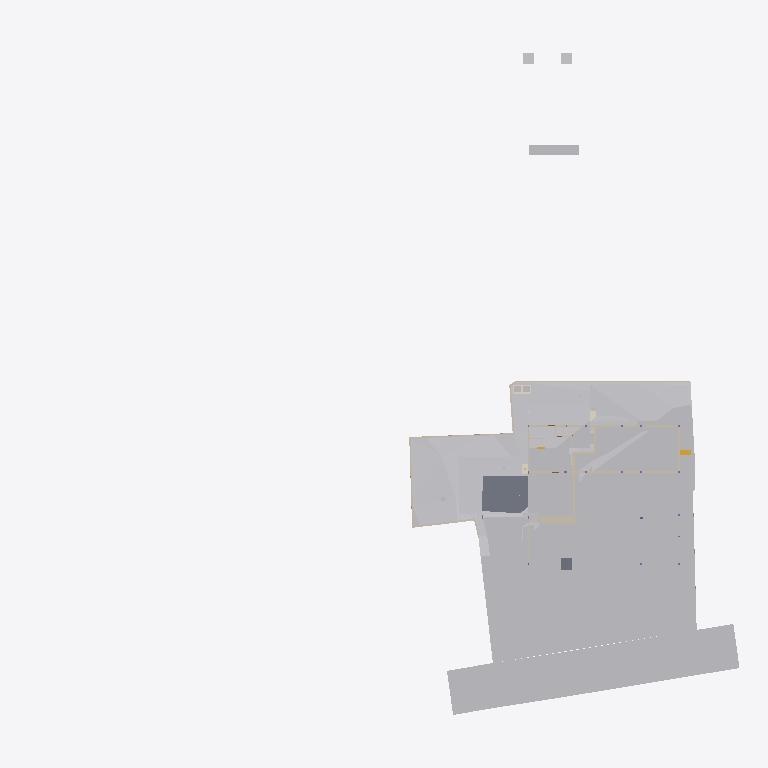
Plan cut of the same IFC building model at storey 'Footing' (level -3.50 m, cut at -2.10 m), seen from above with north up, elements coloured by IFC class (only those large enough to see are counted): 28 other elements (light grey), 23 walls (beige), 3 coverings (cream), 2 slabs (grey), 1 stair flight (yellow). Cut surfaces are drawn darker.
Extent 96.7 m × 90.0 m × 138.5 m (x, y, z). Storeys (12): Footing at -3.50 m; Site at -2.70 m; GF at -2.65 m; FF Lvl at 0.00 m; Plumbing at 0.00 m; Electrical at 0.00 m; Areacalc at 0.00 m; FF at 0.45 m; FF Lintel at 3.15 m; schedule at 3.50 m; SF at 3.65 m; Terrace at 5.00 m. Elements (790): 134 IfcBeam, 85 IfcWall, 70 IfcCovering, 56 IfcSlab, 48 IfcPipeSegment, 41 IfcColumn, 41 IfcDoor, 36 IfcWindow, 31 IfcEarthworksCut, 30 IfcFurniture, 30 IfcLightFixture, 25 IfcSanitaryTerminal.

HEADER;
FILE_DESCRIPTION(('ViewDefinition [CoordinationView]'),'2;1');
FILE_NAME('Manilal.ifc','2025-08-11T10:50:34+05:30',(),(),'IfcOpenShell 0.8.3-post1','Bonsai 0.8.3-post1','');
FILE_SCHEMA(('IFC4X3'));
ENDSEC;
DATA;
#1480=IFCPROJECT('2TuuvCHJz54PsFPcraEbH$',$,'My Project',$,$,$,$,(#3,#128),#1481);
#3305=IFCSITE('0lpfVeOW52QfroqLYyHNY2',$,'My Site',$,$,#26,$,$,$,$,$,$,$,$);
#3313=IFCBUILDING('0MzaWOaS178x5FMqOflU3C',$,'My Building',$,$,#25,$,$,$,$,$,$);
#2081=IFCBUILDINGSTOREY('09kFoqoxrCvB1_fcEsMZsQ',$,'FF',$,$,#217,$,$,$,$);
#2986=IFCBUILDINGSTOREY('0zoFHJ9PnFW80M$mIVDQW3',$,'GF',$,$,#559675,$,$,$,$);
#17145=IFCBUILDINGSTOREY('0MckaoTknA3edZMUNhTyAK',$,'SF',$,$,#17254,$,$,$,$);
#20035=IFCBUILDINGSTOREY('3LpnsPikv4mRTBpfC3WQtx',$,'FF Lvl',$,$,#20051,$,$,$,$);
#23582=IFCBUILDINGSTOREY('0DtUgpQ1b6nBmkLmvc_ehu',$,'FF Lintel',$,$,#23767,$,$,$,$);
#459032=IFCBUILDINGSTOREY('2nxT8wHGnDX9t8LjuK$yoz',$,'Footing',$,$,#459177,$,$,$,$);
#482732=IFCBUILDINGSTOREY('0qJiDzySr4lhgisX7t8beM',$,'Site',$,$,#482753,$,$,$,$);
#485569=IFCBUILDINGSTOREY('33UZQ2TSvAg8IY4x5QCp2i',$,'schedule',$,$,#490135,$,$,$,$);
#507278=IFCBUILDINGSTOREY('0fi$VcvNr0Zu6wnPuK6jDB',$,'Plumbing',$,$,#507299,$,$,$,$);
#531643=IFCBUILDINGSTOREY('2JRfeNnUP7R92jcKtKmwj5',$,'Electrical',$,$,#531659,$,$,$,$);
#552261=IFCBUILDINGSTOREY('3JrIAq4xL0avIQ8pEnV5X6',$,'Areacalc',$,$,#552277,$,$,$,$);
#564852=IFCBUILDINGSTOREY('2oUibsQsXAPxeAaTU5dGGW',$,'Terrace',$,$,#564873,$,$,$,$);
#550097=IFCGEOGRAPHICELEMENT('3hzKcHmG15MBT$Lf89GHXN',$,'PureSite',$,$,#560045,#550264,$,.TERRAIN.);
#506523=IFCGEOGRAPHICELEMENT('20M0x6_hv1D8u5ftoKpVy3',$,'Road',$,$,#536372,#506537,$,.TERRAIN.);
#557388=IFCEARTHWORKSCUT('2Q_BpVgoH5UP4ov3lAq_Nd',$,'Cut',$,$,#557373,#557387,$,.BASE_EXCAVATION.);
#557170=IFCEARTHWORKSCUT('1orBtrQ6r9QBXstUuMTyak',$,'Cut',$,$,#557157,#557169,$,.BASE_EXCAVATION.);
#557360=IFCEARTHWORKSCUT('2x49TXK193K9MJc3CK9x_n',$,'Cut',$,$,#557348,#557359,$,.BASE_EXCAVATION.);
#557636=IFCEARTHWORKSCUT('0lv4XU7zX8PPDYPdO7aOdg',$,'Cut',$,$,#557624,#557635,$,.BASE_EXCAVATION.);
#29381=IFCSLAB('30Y2A3Waj1_g7GRY9nwvu4',$,'Slab',$,$,#552081,#29392,$,$);
#557336=IFCEARTHWORKSCUT('3NfQzW2p90kemh8IGcUxhf',$,'roader',$,$,#557183,#557335,$,.PAVEMENTMILLING.);
#562401=IFCEARTHWORKSFILL('1xT4$PaqnDAhGXmfddmx$8',$,'Cube',$,$,#563463,#562430,$,.SLOPEFILL.);
#557121=IFCGEOGRAPHICELEMENT('1mqx3WFMb0_xZzgY5_pKpf',$,'Site',$,$,#558011,#557120,$,.TERRAIN.);
#557611=IFCEARTHWORKSCUT('3NGXkKzmP9mwmT7XBm4eTA',$,'Cut',$,$,#557599,#557610,$,.BASE_EXCAVATION.);
#557536=IFCEARTHWORKSCUT('3P_ZVV06j60u6$ptV0zgAt',$,'Cut',$,$,#557524,#557535,$,.BASE_EXCAVATION.);
#93186=IFCVEHICLE('09kCGSf$LDBwv0agp2PRhM',$,'Vehicle',$,$,#559685,#93199,$,$);
#19398=IFCVEHICLE('0rzGDxo0H1CRYsT$ARQpVS',$,'Vehicle',$,$,#559680,#19411,$,$);
#557586=IFCEARTHWORKSCUT('1t$VJ4$o90evgf8hngEw3O',$,'Cut',$,$,#557574,#557585,$,.BASE_EXCAVATION.);
#229124=IFCWALL('3MfSYaOiTA4AjSKpPvRhyi',$,'Wall',$,$,#573561,#229135,$,$);
#171459=IFCFURNITURE('2eCSdMrzH5F8FKRq_Kat7X',$,'Furniture',$,$,#559705,#171491,$,$);
#557993=IFCEARTHWORKSCUT('3BmSG7kdb5efpA6FN0Vb4n',$,'Cut',$,$,#557981,#557992,$,.BASE_EXCAVATION.);
#473463=IFCWALL('1GppCG6LrDywOQqWlDzPYg',$,'Wall',$,$,#501941,#473474,$,$);
#28186=IFCWALL('2UlyJbGOL47vem9W3W5T7b',$,'Wall',$,$,#573596,#28197,$,$);
#470021=IFCSLAB('2e1pOHl499Yey3skTZPOZ0',$,'Slab',$,$,#470319,#470032,$,$);
#557144=IFCEARTHWORKSCUT('3qSRQGu4LBQwY_0nsq1Dm5',$,'Cut',$,$,#557133,#557143,$,.BASE_EXCAVATION.);
#557660=IFCEARTHWORKSCUT('2v1khSIBb6kei0EyPD83zy',$,'Cut',$,$,#557649,#557659,$,.BASE_EXCAVATION.);
#214630=IFCWALL('1v3BeDslv3W8LfR3WiqTEd',$,'Wall',$,$,#573616,#214641,$,$);
#557840=IFCEARTHWORKSCUT('1Tsuz9sRb3YODMAWko00m1',$,'Cut',$,$,#557827,#557839,$,.BASE_EXCAVATION.);
#563932=IFCWALL('1nZl9Had17LxZysm$__xHG',$,'Wall',$,$,#564007,#563956,$,$);
#323032=IFCFURNITURE('22FL70C_91$9Siy4CzgYVV',$,'Furniture',$,$,#559695,#323043,$,$);
#14894=IFCWALL('3LM7Pm6Iv8$Bf3kD16vEYX',$,'Wall',$,$,#501868,#14905,$,$);
#562532=IFCWALL('0msRIByXvC$he7rVGCBgK$',$,'Wall',$,$,#562594,#562556,$,$);
#14810=IFCWALL('1YbjuILpv4AxLe7Ucp54z8',$,'Wall',$,$,#501924,#14821,$,$);
#472189=IFCWALL('04IL2Uoxz3QwDoYYrUEYCu',$,'Wall',$,$,#558835,#472200,$,$);
#557968=IFCEARTHWORKSCUT('08D7EzEO5EDf77PNZj4fIk',$,'Cut',$,$,#557951,#557967,$,.BASE_EXCAVATION.);
#557788=IFCEARTHWORKSCUT('3B9tpb5ar9$vFPGwTx5NZK',$,'Cut',$,$,#557775,#557787,$,.BASE_EXCAVATION.);
#27353=IFCWALL('2Y2Bm57Cb8Exxz7st0aRUc',$,'Wall',$,$,#573611,#27364,$,$);
#583489=IFCCOVERING('0Ah$3$pR59gB1E6vDd4Pp9',$,'Covering',$,$,#583615,#583505,$,$);
#170412=IFCWALL('02QSUeXF96zws6rSEwOtxB',$,'Wall',$,$,#471821,#170423,$,$);
#30905=IFCWALL('0J9S4Srlb1MOsgNvH90_Ni',$,'Wall',$,$,#559760,#30916,$,$);
#28224=IFCWALL('10RvTK_K97Xg3Zon6pJwxP',$,'Wall',$,$,#573601,#28235,$,$);
#496302=IFCWALL('1skRZA3gDArPLyHJ1xBWOA',$,'Wall',$,$,#559855,#496313,$,$);
#557685=IFCEARTHWORKSCUT('1$p4eSUvT2WBuIfwXj1KUy',$,'Cut',$,$,#557673,#557684,$,.BASE_EXCAVATION.);
#319577=IFCFURNITURE('0fdrhMOd5CYABI21svJpWT',$,'Furniture',$,$,#559725,#319588,$,$);
#469076=IFCSTAIRFLIGHT('3akbHycZ93yR_8u_wyKIcq',$,'StairFlight',$,$,#563468,#469166,$,10,9,0.175,0.300000011920929,.STRAIGHT.);
#567741=IFCCOVERING('27txxw6h131AM6UMtb2w5p',$,'Covering',$,$,#568001,#567757,$,$);
#101546=IFCWALL('0Rf_6ET3jB1A$TE_PSB8cB',$,'Wall',$,$,#471955,#101557,$,$);
#535887=IFCCOVERING('3erdxtYOTF6hsIy9z_3VeT',$,'Covering',$,$,#559935,#535898,$,$);
#558721=IFCWALL('29eB4gRmj6VxEEGsWe_dsJ',$,'Wall',$,$,#561465,#558741,$,$);
#29467=IFCWALL('2U66_ERPrD$A$2PTOc1bPA',$,'Wall',$,$,#559735,#29478,$,$);
#175542=IFCFURNITURE('0rkBbNDlLBse4ihW$AUWVP',$,'Furniture',$,$,#559690,#175553,$,$);
#322899=IFCWALL('301zTpBY56QRbhbSgqyTtD',$,'Wall',$,$,#471924,#322910,$,$);
#567707=IFCUNITARYEQUIPMENT('0HCdZ8P3P4TOU$eGOCNYuA',$,'UnitaryEquipment',$,$,#567726,#567716,$,$);
#567727=IFCUNITARYEQUIPMENT('1P6lCedvD5Xger8vGxUADY',$,'UnitaryEquipment',$,$,#567996,#567740,$,$);
#475030=IFCWALL('0P8jPYbMTBahN2mQMeo_4L',$,'Wall',$,$,#475078,#475041,$,$);
#562431=IFCWALL('2pPhWQyz9C5RZog36Xg9Y4',$,'Wall',$,$,#562503,#562451,$,$);
#496470=IFCWALL('1k5GM9ixDEf8pkk$KedmOu',$,'Wall',$,$,#559850,#496481,$,$);
#558601=IFCWALL('1DUlEkwFj7lgw_DTXtuVee',$,'Wall',$,$,#558720,#558621,$,$);
#562352=IFCEARTHWORKSFILL('3O_GobqT1E4v3eEFWom1zq',$,'Cube',$,$,#564334,#562377,$,.SLOPEFILL.);
#322727=IFCWALL('0NXfgi9BT5$x6dqiz38cKQ',$,'Wall',$,$,#559930,#322738,$,$);
ENDSEC;
